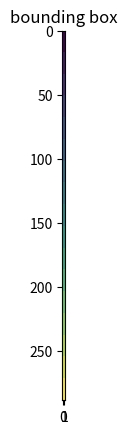

Recreate this plot in Python.

import numpy as np
import matplotlib.pyplot as plt

bounding_box=np.array([[ -85, -85],[ -75, -85],[ -65, -85],[ -55, -85],[ -45, -85],[ -35, -85],[ -25, -85],[ -15, -85],[ -5, -85],[ 5, -85],[ 15, -85],[ 25, -85],[ 35, -85],[ 45, -85],[ 55, -85],[ 65, -85],[ 75, -85],[ -85, -75],[ -75, -75],[ -65, -75],[ -55, -75],[ -45, -75],[ -35, -75],[ -25, -75],[ -15, -75],[ -5, -75],[ 5, -75],[ 15, -75],[ 25, -75],[ 35, -75],[ 45, -75],[ 55, -75],[ 65, -75],[ 75, -75],[ -85, -65],[ -75, -65],[ -65, -65],[ -55, -65],[ -45, -65],[ -35, -65],[ -25, -65],[ -15, -65],[ -5, -65],[ 5, -65],[ 15, -65],[ 25, -65],[ 35, -65],[ 45, -65],[ 55, -65],[ 65, -65],[ 75, -65],[ -85, -55],[ -75, -55],[ -65, -55],[ -55, -55],[ -45, -55],[ -35, -55],[ -25, -55],[ -15, -55],[ -5, -55],[ 5, -55],[ 15, -55],[ 25, -55],[ 35, -55],[ 45, -55],[ 55, -55],[ 65, -55],[ 75, -55],[ -85, -45],[ -75, -45],[ -65, -45],[ -55, -45],[ -45, -45],[ -35, -45],[ -25, -45],[ -15, -45],[ -5, -45],[ 5, -45],[ 15, -45],[ 25, -45],[ 35, -45],[ 45, -45],[ 55, -45],[ 65, -45],[ 75, -45],[ -85, -35],[ -75, -35],[ -65, -35],[ -55, -35],[ -45, -35],[ -35, -35],[ -25, -35],[ -15, -35],[ -5, -35],[ 5, -35],[ 15, -35],[ 25, -35],[ 35, -35],[ 45, -35],[ 55, -35],[ 65, -35],[ 75, -35],[ -85, -25],[ -75, -25],[ -65, -25],[ -55, -25],[ -45, -25],[ -35, -25],[ -25, -25],[ -15, -25],[ -5, -25],[ 5, -25],[ 15, -25],[ 25, -25],[ 35, -25],[ 45, -25],[ 55, -25],[ 65, -25],[ 75, -25],[ -85, -15],[ -75, -15],[ -65, -15],[ -55, -15],[ -45, -15],[ -35, -15],[ -25, -15],[ -15, -15],[ -5, -15],[ 5, -15],[ 15, -15],[ 25, -15],[ 35, -15],[ 45, -15],[ 55, -15],[ 65, -15],[ 75, -15],[ -85, -5],[ -75, -5],[ -65, -5],[ -55, -5],[ -45, -5],[ -35, -5],[ -25, -5],[ -15, -5],[ -5, -5],[ 5, -5],[ 15, -5],[ 25, -5],[ 35, -5],[ 45, -5],[ 55, -5],[ 65, -5],[ 75, -5],[ -85, 5],[ -75, 5],[ -65, 5],[ -55, 5],[ -45, 5],[ -35, 5],[ -25, 5],[ -15, 5],[ -5, 5],[ 5, 5],[ 15, 5],[ 25, 5],[ 35, 5],[ 45, 5],[ 55, 5],[ 65, 5],[ 75, 5],[ -85, 15],[ -75, 15],[ -65, 15],[ -55, 15],[ -45, 15],[ -35, 15],[ -25, 15],[ -15, 15],[ -5, 15],[ 5, 15],[ 15, 15],[ 25, 15],[ 35, 15],[ 45, 15],[ 55, 15],[ 65, 15],[ 75, 15],[ -85, 25],[ -75, 25],[ -65, 25],[ -55, 25],[ -45, 25],[ -35, 25],[ -25, 25],[ -15, 25],[ -5, 25],[ 5, 25],[ 15, 25],[ 25, 25],[ 35, 25],[ 45, 25],[ 55, 25],[ 65, 25],[ 75, 25],[ -85, 35],[ -75, 35],[ -65, 35],[ -55, 35],[ -45, 35],[ -35, 35],[ -25, 35],[ -15, 35],[ -5, 35],[ 5, 35],[ 15, 35],[ 25, 35],[ 35, 35],[ 45, 35],[ 55, 35],[ 65, 35],[ 75, 35],[ -85, 45],[ -75, 45],[ -65, 45],[ -55, 45],[ -45, 45],[ -35, 45],[ -25, 45],[ -15, 45],[ -5, 45],[ 5, 45],[ 15, 45],[ 25, 45],[ 35, 45],[ 45, 45],[ 55, 45],[ 65, 45],[ 75, 45],[ -85, 55],[ -75, 55],[ -65, 55],[ -55, 55],[ -45, 55],[ -35, 55],[ -25, 55],[ -15, 55],[ -5, 55],[ 5, 55],[ 15, 55],[ 25, 55],[ 35, 55],[ 45, 55],[ 55, 55],[ 65, 55],[ 75, 55],[ -85, 65],[ -75, 65],[ -65, 65],[ -55, 65],[ -45, 65],[ -35, 65],[ -25, 65],[ -15, 65],[ -5, 65],[ 5, 65],[ 15, 65],[ 25, 65],[ 35, 65],[ 45, 65],[ 55, 65],[ 65, 65],[ 75, 65],[ -85, 75],[ -75, 75],[ -65, 75],[ -55, 75],[ -45, 75],[ -35, 75],[ -25, 75],[ -15, 75],[ -5, 75],[ 5, 75],[ 15, 75],[ 25, 75],[ 35, 75],[ 45, 75],[ 55, 75],[ 65, 75],[ 75, 75]])
#(nrows, ncols) = bounding_box.shape
pixel_plot=plt.figure() #make plot
plt.title("bounding box")
pixel_plot = plt.imshow(bounding_box,interpolation='nearest')
plt.show(pixel_plot)

